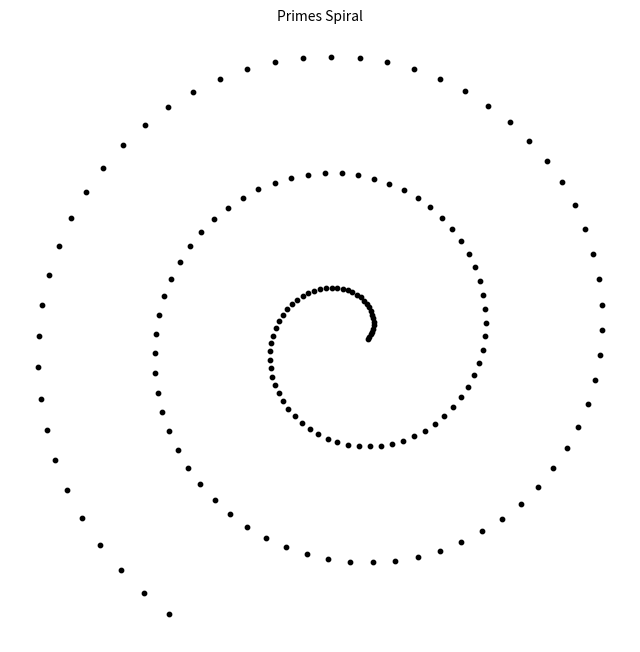

The matplotlib source for this figure:
import math
import matplotlib.pyplot as plt

def is_prime(n):
    if n < 2:
        return False
    for i in range(2, int(math.sqrt(n)) + 1):
        if n % i == 0:
            return False
    return True

# Spiral parameters
angle = 0
radius = 5
delta_angle = 0.1
delta_radius = 0.5

x_coords = []
y_coords = []

# Generate coordinates for prime numbers in the spiral
for i in range(2, 1000):
    if is_prime(i):
        x = math.cos(angle) * radius
        y = math.sin(angle) * radius
        x_coords.append(x)
        y_coords.append(y)
        angle += delta_angle
        radius += delta_radius

# Plotting the spiral and connections
fig, ax = plt.subplots(figsize=(8, 8))
ax.set_aspect('equal')
ax.set_facecolor('white')
plt.axis('off')

# Plot the prime number points
ax.scatter(x_coords, y_coords, s=10, color='black')

plt.title("Primes Spiral", fontsize=10)
plt.show()
